Labelled photos from "dataset", an image-classification folder in Shadman1077/Leukemia_Detection. The possible labels are: benign, malignant Pre-B leukemia, malignant Pro-B leukemia, malignant early Pre-B leukemia.

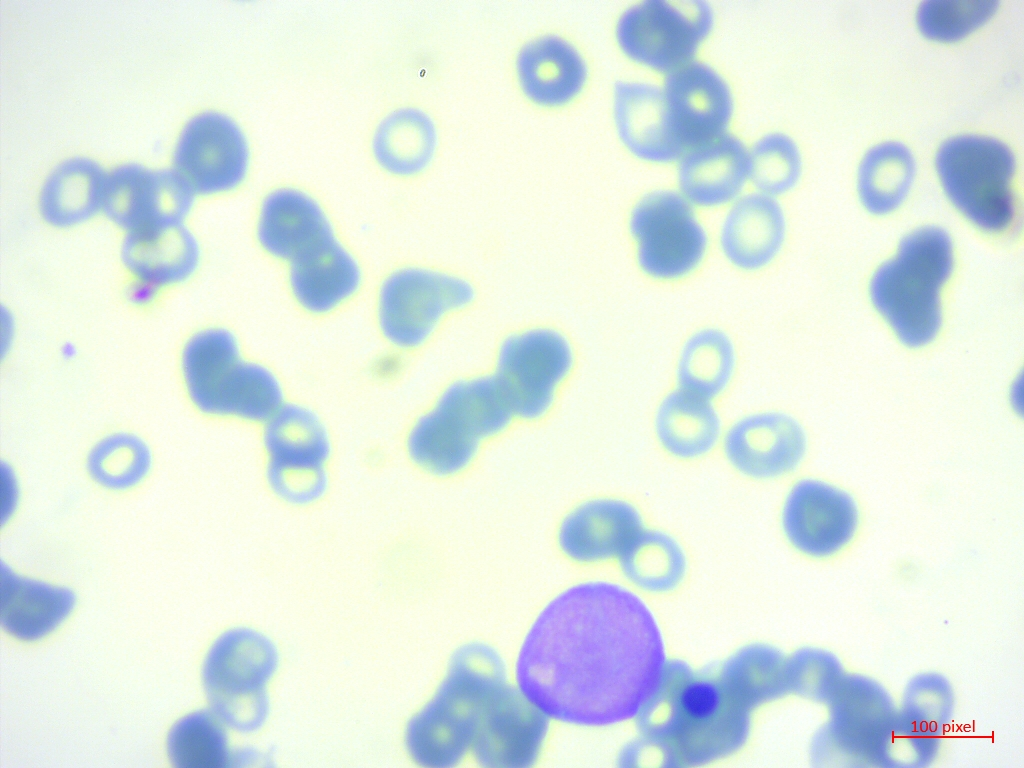
Label: malignant Pre-B leukemia

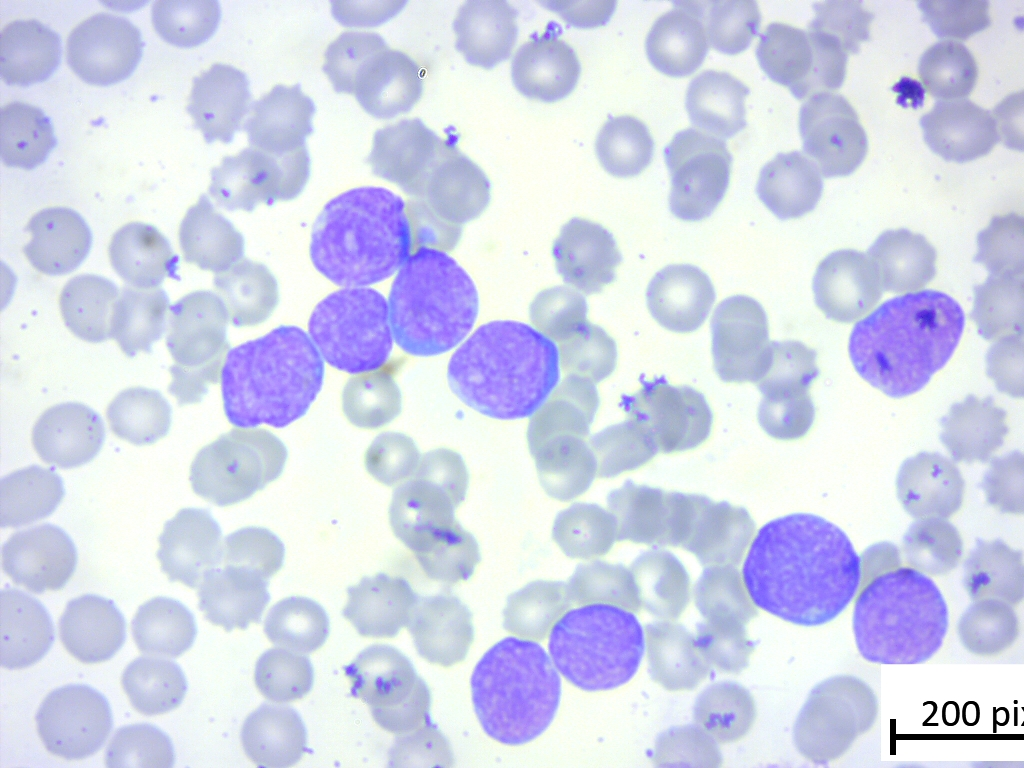
Label: malignant early Pre-B leukemia

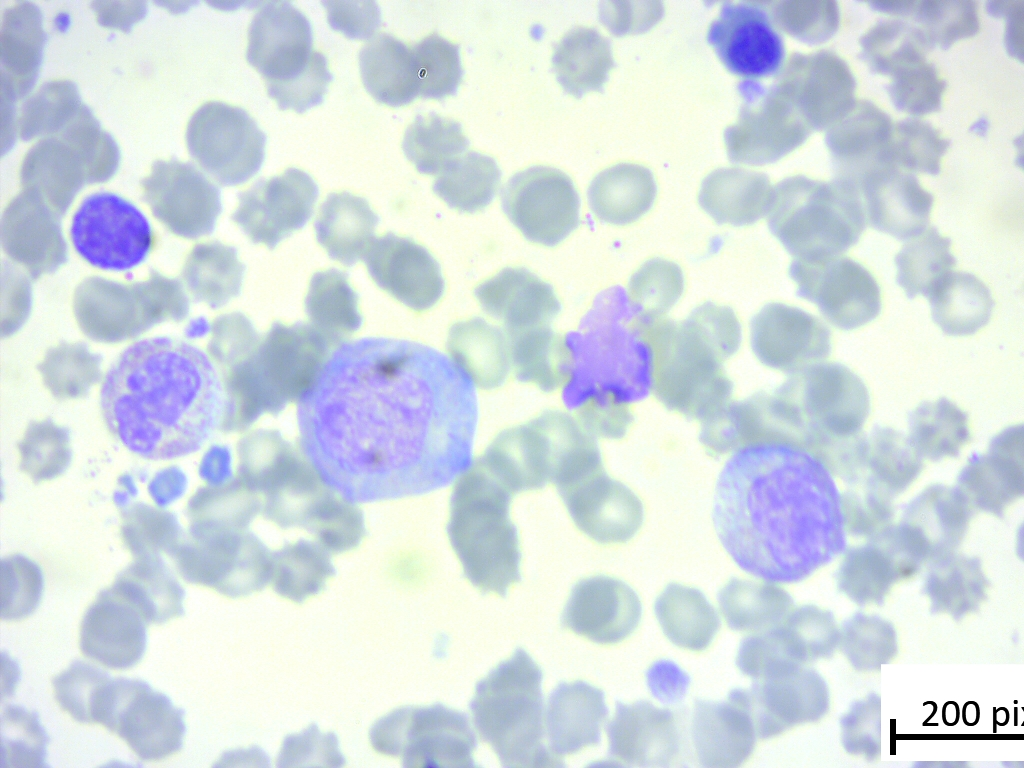
Label: benign

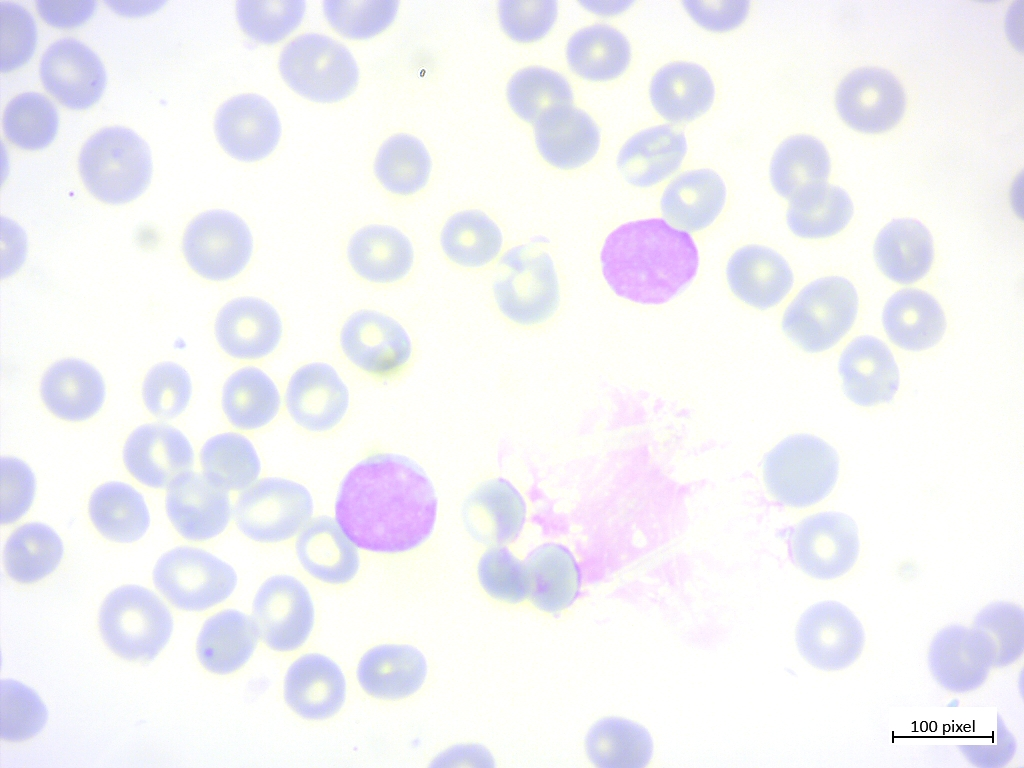
Label: malignant Pro-B leukemia

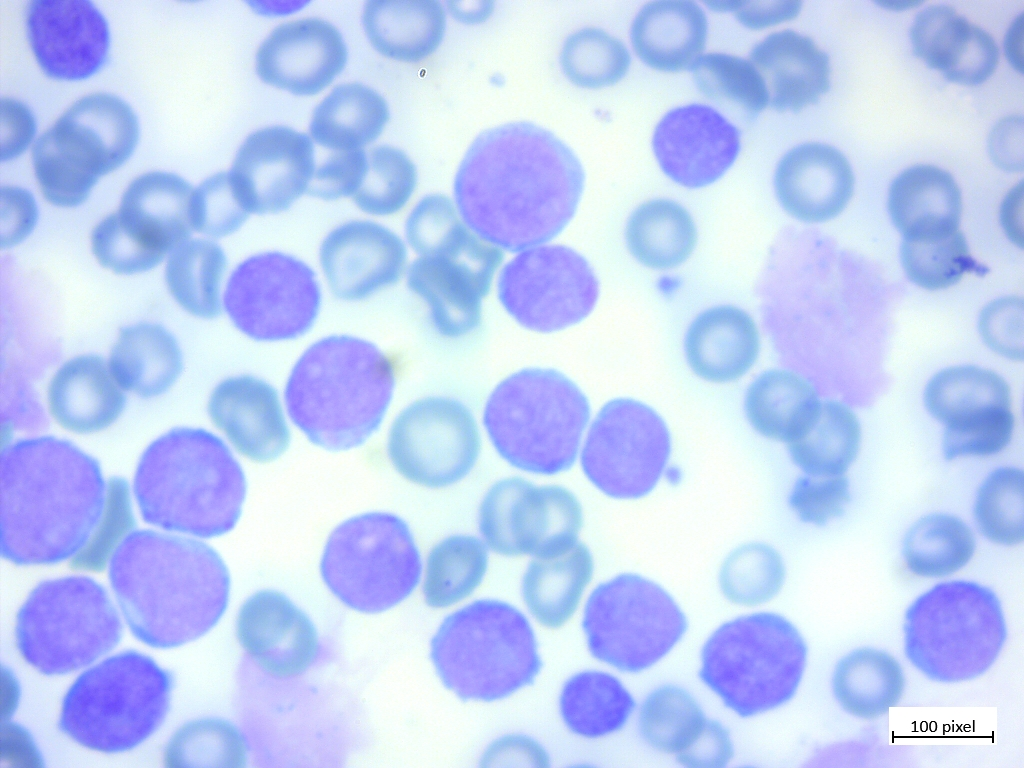
Label: malignant Pre-B leukemia

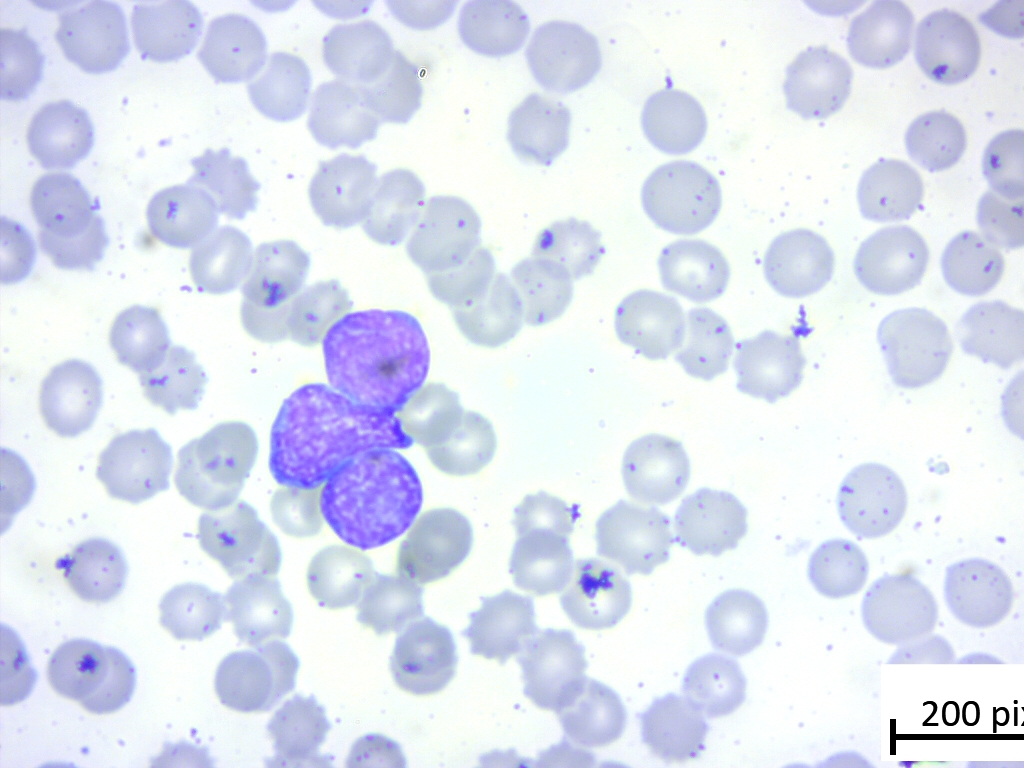
Label: malignant early Pre-B leukemia
